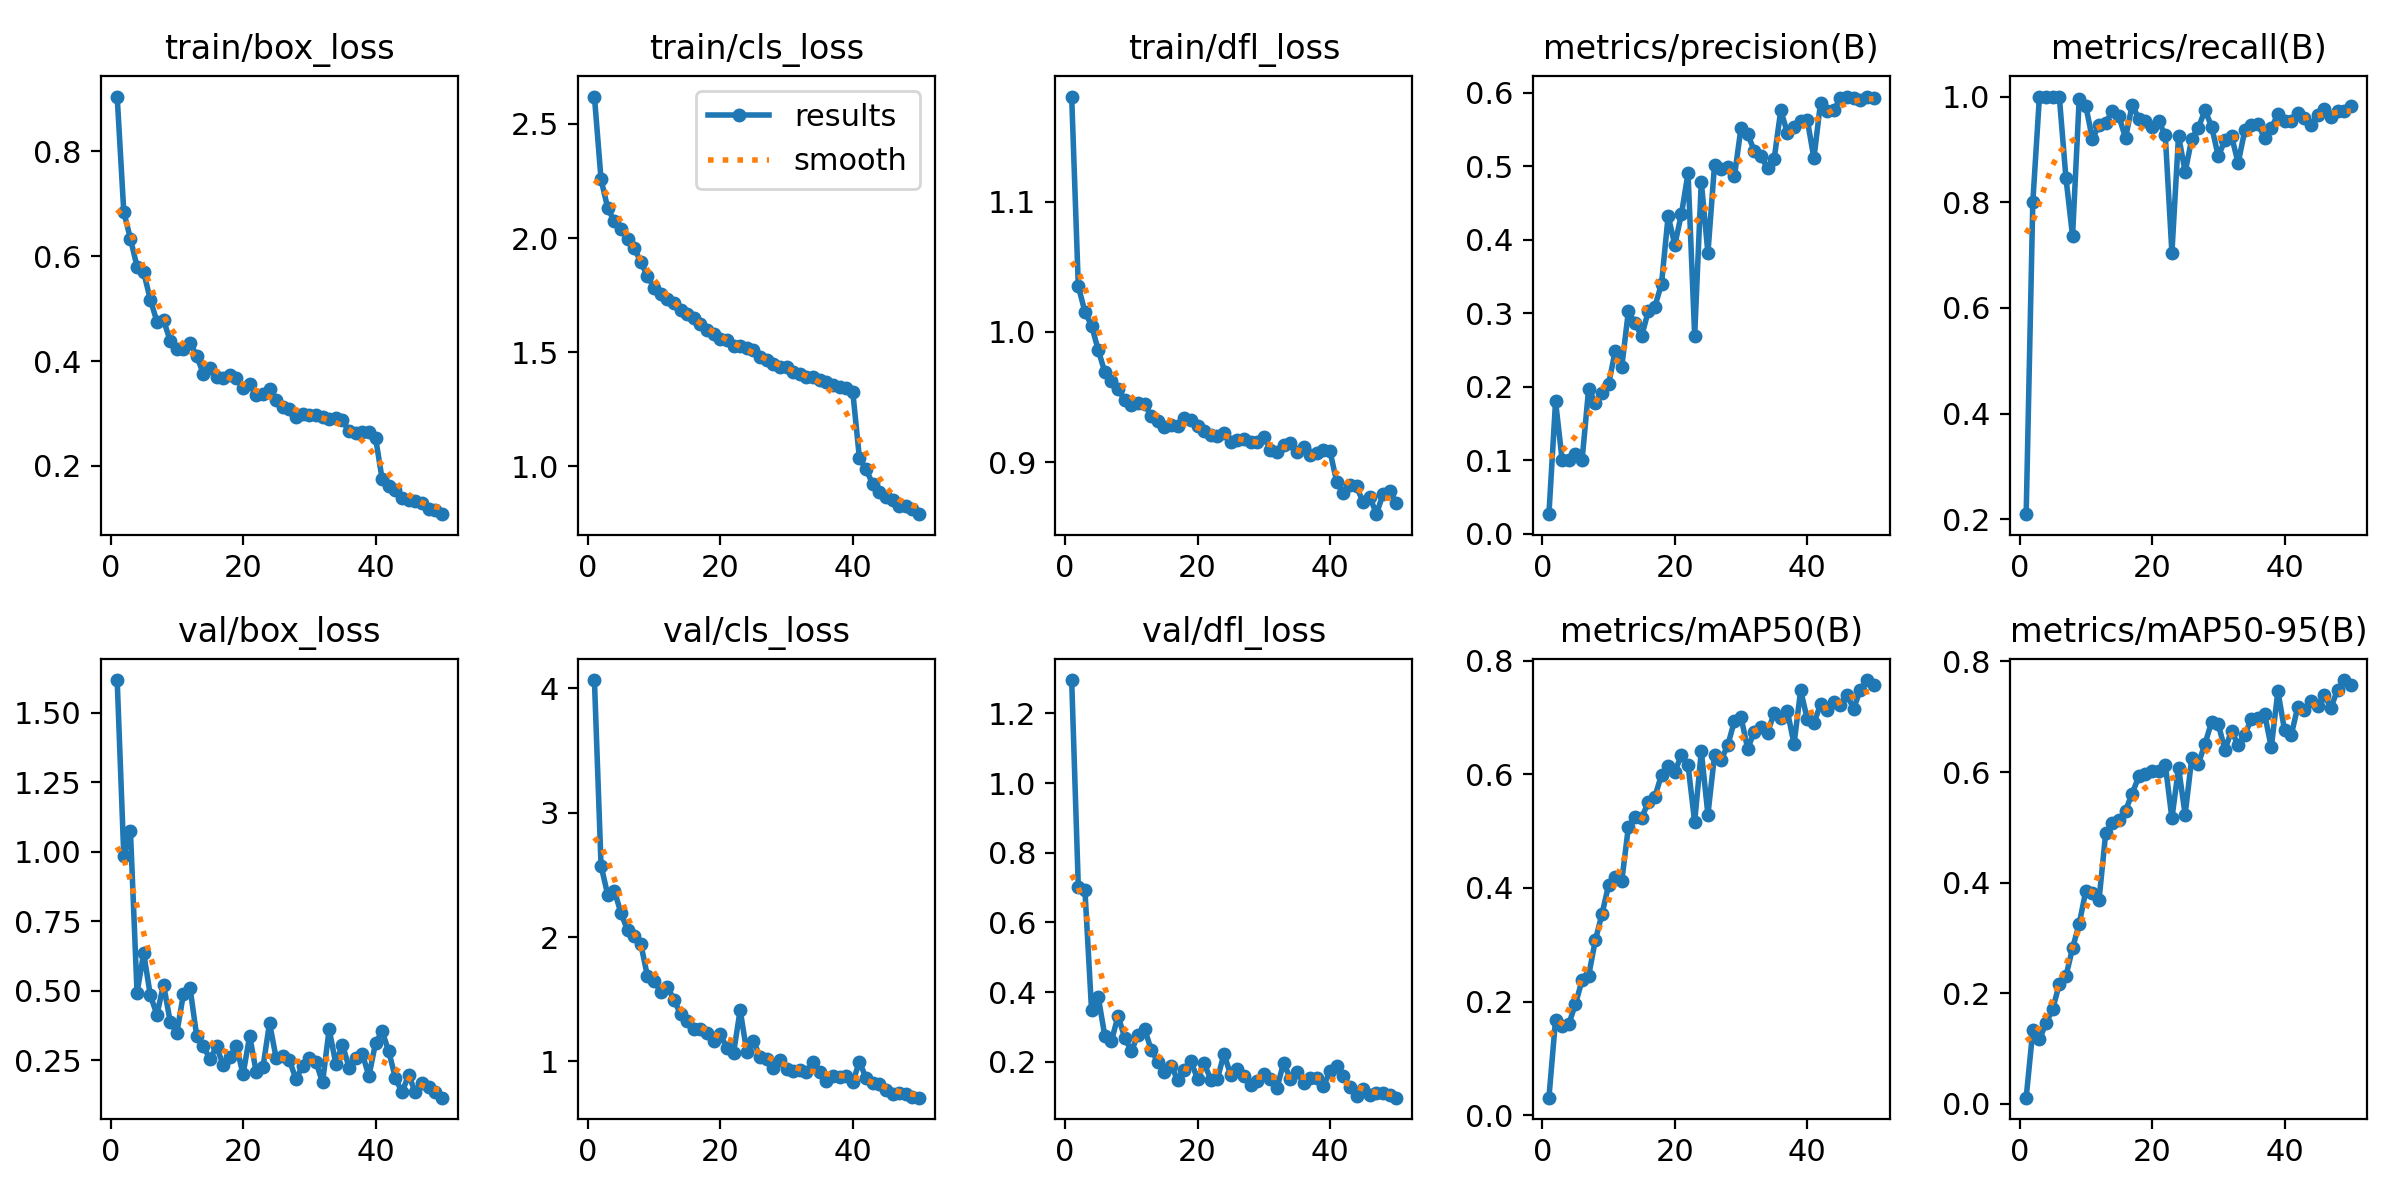

The file beside this chart, header and first rows:
epoch, time, train/box_loss, train/cls_loss, train/dfl_loss, metrics/precision(B), metrics/recall(B), metrics/mAP50(B), metrics/mAP50-95(B), val/box_loss, val/cls_loss, val/dfl_loss, lr/pg0, lr/pg1, lr/pg2
1, 553.8, 0.9046, 2.62, 1.181, 0.02661, 0.2098, 0.03063, 0.01103, 1.617, 4.067, 1.296, 0.06733, 0.00033, 0.00033
2, 1231, 0.6844, 2.257, 1.035, 0.1801, 0.8, 0.1681, 0.1326, 0.9847, 2.574, 0.7026, 0.03432, 0.0006502, 0.0006502
3, 1890, 0.6335, 2.132, 1.015, 0.09982, 1, 0.1565, 0.1164, 1.075, 2.341, 0.6927, 0.001291, 0.0009572, 0.0009572
4, 2550, 0.5802, 2.073, 1.005, 0.09979, 1, 0.1605, 0.1459, 0.4934, 2.373, 0.3482, 0.0009406, 0.0009406, 0.0009406
5, 3049, 0.5696, 2.04, 0.9862, 0.1086, 1, 0.1952, 0.1711, 0.6352, 2.195, 0.387, 0.0009208, 0.0009208, 0.0009208
6, 3235, 0.5174, 1.995, 0.9691, 0.09985, 1, 0.2374, 0.2164, 0.4847, 2.054, 0.2743, 0.000901, 0.000901, 0.000901
7, 3423, 0.4755, 1.957, 0.9619, 0.1974, 0.8464, 0.2457, 0.2306, 0.4141, 2.012, 0.2591, 0.0008812, 0.0008812, 0.0008812
8, 3611, 0.4781, 1.895, 0.9561, 0.1774, 0.7362, 0.3076, 0.2814, 0.5226, 1.944, 0.3312, 0.0008614, 0.0008614, 0.0008614
9, 3799, 0.4389, 1.834, 0.9478, 0.1911, 0.9944, 0.3537, 0.3253, 0.3895, 1.686, 0.2694, 0.0008416, 0.0008416, 0.0008416
10, 3986, 0.4227, 1.783, 0.944, 0.2029, 0.9823, 0.4047, 0.3847, 0.3483, 1.648, 0.2299, 0.0008218, 0.0008218, 0.0008218
11, 4168, 0.423, 1.753, 0.9452, 0.2484, 0.9195, 0.4194, 0.3809, 0.4876, 1.562, 0.2762, 0.000802, 0.000802, 0.000802
12, 4252, 0.435, 1.732, 0.9445, 0.2271, 0.9461, 0.4127, 0.369, 0.5101, 1.599, 0.2949, 0.0007822, 0.0007822, 0.0007822
13, 4334, 0.4104, 1.715, 0.9358, 0.303, 0.9506, 0.5078, 0.489, 0.3377, 1.497, 0.234, 0.0007624, 0.0007624, 0.0007624
14, 4444, 0.3758, 1.686, 0.9313, 0.2859, 0.9722, 0.5251, 0.5081, 0.3024, 1.378, 0.1993, 0.0007426, 0.0007426, 0.0007426
15, 4518, 0.3862, 1.666, 0.9272, 0.2686, 0.9626, 0.5239, 0.5124, 0.2537, 1.323, 0.1714, 0.0007228, 0.0007228, 0.0007228
16, 4593, 0.3699, 1.648, 0.9288, 0.3029, 0.9215, 0.5509, 0.5303, 0.2998, 1.263, 0.1888, 0.000703, 0.000703, 0.000703
17, 4669, 0.3685, 1.625, 0.9274, 0.3089, 0.9839, 0.5611, 0.5611, 0.2332, 1.257, 0.1478, 0.0006832, 0.0006832, 0.0006832
18, 4743, 0.3728, 1.599, 0.9341, 0.3401, 0.9584, 0.5994, 0.5919, 0.2621, 1.226, 0.1759, 0.0006634, 0.0006634, 0.0006634
19, 4818, 0.3683, 1.581, 0.9322, 0.4323, 0.9544, 0.6151, 0.596, 0.3024, 1.163, 0.2008, 0.0006436, 0.0006436, 0.0006436
20, 4893, 0.3491, 1.56, 0.9279, 0.3928, 0.9421, 0.6046, 0.6021, 0.1993, 1.217, 0.151, 0.0006238, 0.0006238, 0.0006238
21, 4967, 0.357, 1.556, 0.9242, 0.4346, 0.9533, 0.6342, 0.6026, 0.338, 1.106, 0.1952, 0.000604, 0.000604, 0.000604
22, 5042, 0.3362, 1.527, 0.9206, 0.4904, 0.9266, 0.6161, 0.6131, 0.2066, 1.066, 0.1487, 0.0005842, 0.0005842, 0.0005842
23, 5116, 0.3381, 1.527, 0.9203, 0.2694, 0.7043, 0.5165, 0.5163, 0.2246, 1.413, 0.1508, 0.0005644, 0.0005644, 0.0005644
24, 5190, 0.3466, 1.516, 0.9226, 0.4785, 0.9261, 0.6409, 0.6078, 0.3838, 1.076, 0.2227, 0.0005446, 0.0005446, 0.0005446
25, 5263, 0.3256, 1.508, 0.9154, 0.3817, 0.8573, 0.5294, 0.523, 0.2581, 1.166, 0.1614, 0.0005248, 0.0005248, 0.0005248
26, 5338, 0.3116, 1.477, 0.9171, 0.502, 0.9203, 0.6342, 0.626, 0.2648, 1.034, 0.1783, 0.000505, 0.000505, 0.000505
27, 5414, 0.3088, 1.466, 0.9176, 0.4954, 0.9414, 0.6261, 0.6151, 0.25, 1.015, 0.1583, 0.0004852, 0.0004852, 0.0004852
28, 5489, 0.2931, 1.448, 0.9153, 0.4991, 0.9741, 0.6514, 0.6512, 0.1825, 0.9443, 0.1321, 0.0004654, 0.0004654, 0.0004654
29, 5564, 0.2996, 1.436, 0.9157, 0.4859, 0.943, 0.6941, 0.6908, 0.2302, 1.009, 0.1449, 0.0004456, 0.0004456, 0.0004456
30, 5639, 0.2965, 1.436, 0.9196, 0.5523, 0.8869, 0.7009, 0.6869, 0.2582, 0.9366, 0.1646, 0.0004258, 0.0004258, 0.0004258
31, 5714, 0.298, 1.414, 0.9096, 0.5435, 0.9173, 0.6454, 0.6401, 0.2454, 0.9193, 0.1489, 0.000406, 0.000406, 0.000406
32, 5788, 0.2935, 1.406, 0.9081, 0.5208, 0.9255, 0.675, 0.6746, 0.1707, 0.9317, 0.1249, 0.0003862, 0.0003862, 0.0003862
33, 5862, 0.2896, 1.391, 0.9129, 0.514, 0.8741, 0.683, 0.6486, 0.3618, 0.9105, 0.1976, 0.0003664, 0.0003664, 0.0003664
34, 5936, 0.2918, 1.391, 0.9144, 0.4969, 0.936, 0.6737, 0.6675, 0.238, 0.995, 0.1501, 0.0003466, 0.0003466, 0.0003466
35, 6012, 0.2868, 1.378, 0.908, 0.5096, 0.9455, 0.7078, 0.696, 0.3068, 0.9123, 0.1703, 0.0003268, 0.0003268, 0.0003268
36, 6085, 0.2671, 1.371, 0.9118, 0.576, 0.9477, 0.6996, 0.6981, 0.2242, 0.8381, 0.14, 0.000307, 0.000307, 0.000307
37, 6161, 0.2624, 1.355, 0.9054, 0.5449, 0.921, 0.7112, 0.7047, 0.2591, 0.8854, 0.1538, 0.0002872, 0.0002872, 0.0002872
38, 6236, 0.2651, 1.347, 0.9069, 0.5533, 0.9401, 0.6537, 0.6445, 0.2737, 0.8778, 0.1531, 0.0002674, 0.0002674, 0.0002674
39, 6311, 0.2646, 1.344, 0.9094, 0.5608, 0.9669, 0.7481, 0.7461, 0.1935, 0.8784, 0.13, 0.0002476, 0.0002476, 0.0002476
40, 6385, 0.2542, 1.326, 0.9083, 0.5629, 0.9536, 0.6975, 0.6755, 0.3118, 0.8301, 0.172, 0.0002278, 0.0002278, 0.0002278
41, 6460, 0.1746, 1.037, 0.8851, 0.5106, 0.953, 0.6902, 0.6661, 0.3544, 0.9984, 0.1869, 0.000208, 0.000208, 0.000208
42, 6534, 0.1626, 0.9871, 0.876, 0.5862, 0.9681, 0.7234, 0.7181, 0.2821, 0.8643, 0.1583, 0.0001882, 0.0001882, 0.0001882
43, 6608, 0.1543, 0.9233, 0.8824, 0.5742, 0.9586, 0.7138, 0.7117, 0.1865, 0.829, 0.1262, 0.0001684, 0.0001684, 0.0001684
44, 6682, 0.1387, 0.8875, 0.8813, 0.5758, 0.946, 0.7279, 0.7279, 0.1352, 0.8143, 0.1018, 0.0001486, 0.0001486, 0.0001486
45, 6756, 0.1356, 0.867, 0.8692, 0.5927, 0.9651, 0.7227, 0.7199, 0.1974, 0.7668, 0.1221, 0.0001288, 0.0001288, 0.0001288
46, 6831, 0.134, 0.8532, 0.8736, 0.5945, 0.9759, 0.7398, 0.7398, 0.1349, 0.7367, 0.1038, 0.000109, 0.000109, 0.000109
47, 6905, 0.1302, 0.8277, 0.8601, 0.5924, 0.9617, 0.7159, 0.7159, 0.1679, 0.7411, 0.1098, 8.92e-05, 8.92e-05, 8.92e-05
48, 6979, 0.1183, 0.8251, 0.8755, 0.5898, 0.9721, 0.7489, 0.7489, 0.1531, 0.7377, 0.1089, 6.94e-05, 6.94e-05, 6.94e-05
49, 7052, 0.1157, 0.8149, 0.8781, 0.5933, 0.973, 0.7663, 0.7663, 0.1371, 0.7149, 0.1041, 4.96e-05, 4.96e-05, 4.96e-05
50, 7126, 0.108, 0.7906, 0.8687, 0.5929, 0.9827, 0.7574, 0.7574, 0.1159, 0.7075, 0.09659, 2.98e-05, 2.98e-05, 2.98e-05
